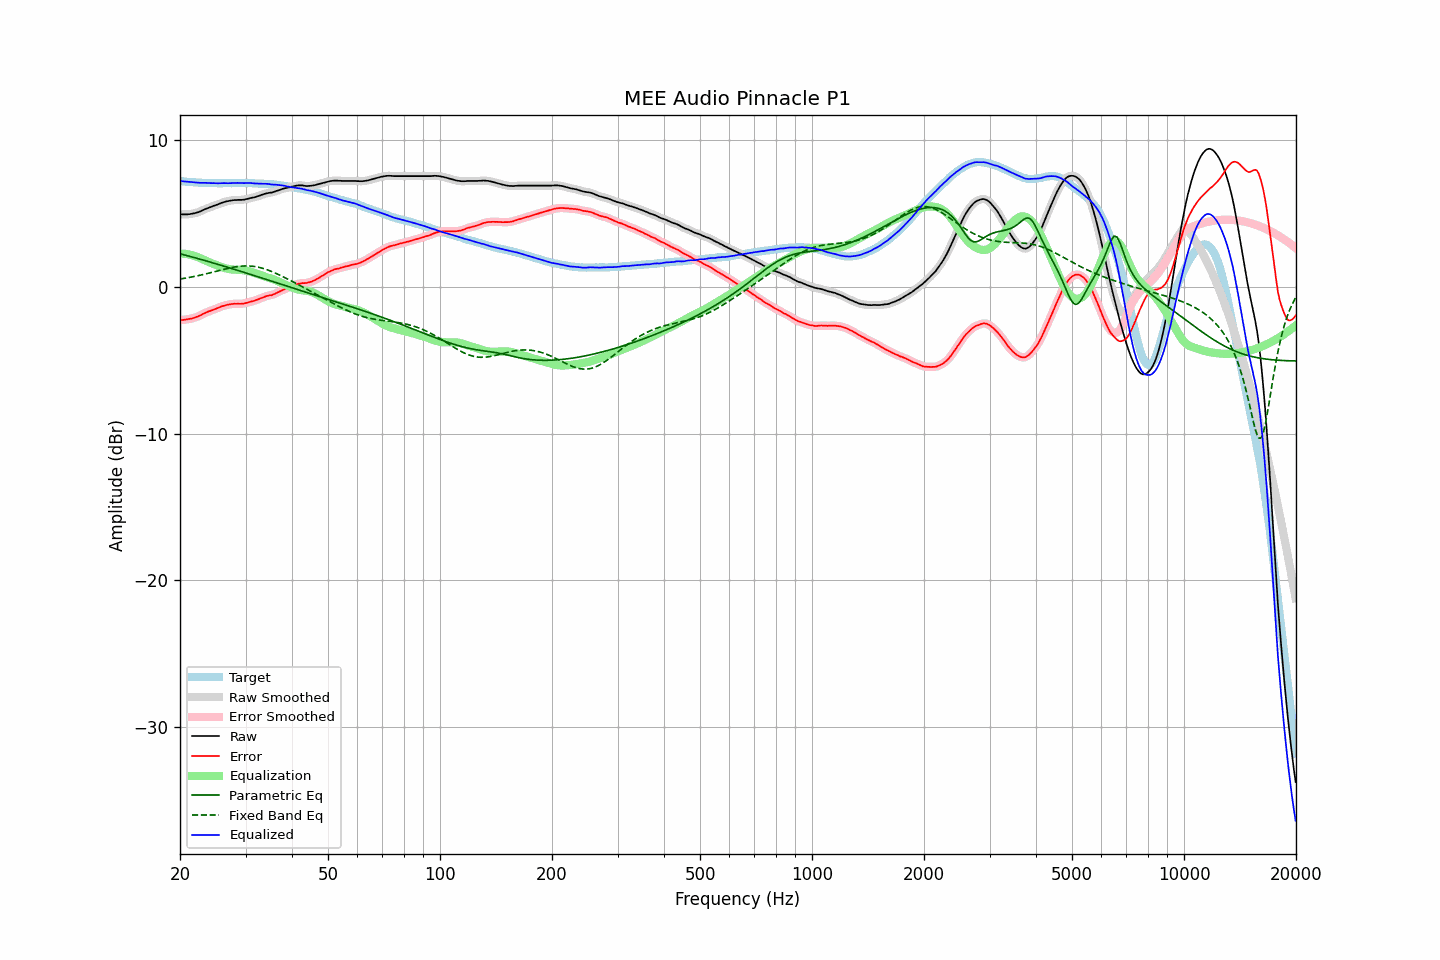

Source data for this figure (header and first rows):
frequency, raw, error, smoothed, error_smoothed, equalization, parametric_eq, fixed_band_eq, equalized_raw, equalized_smoothed, target
20.00, 4.94, -2.27, 4.94, -2.27, 2.26, 2.25, 0.53, 7.20, 7.20, 7.20
20.20, 4.93, -2.27, 4.93, -2.26, 2.26, 2.22, 0.54, 7.19, 7.19, 7.19
20.40, 4.93, -2.26, 4.92, -2.26, 2.26, 2.19, 0.56, 7.18, 7.18, 7.18
20.61, 4.93, -2.25, 4.92, -2.24, 2.25, 2.16, 0.58, 7.17, 7.17, 7.17
20.81, 4.93, -2.22, 4.93, -2.22, 2.23, 2.13, 0.60, 7.16, 7.16, 7.15
21.02, 4.94, -2.20, 4.94, -2.21, 2.21, 2.10, 0.62, 7.15, 7.15, 7.14
21.23, 4.95, -2.18, 4.95, -2.19, 2.19, 2.07, 0.64, 7.14, 7.14, 7.13
21.44, 4.97, -2.17, 4.96, -2.17, 2.17, 2.04, 0.66, 7.13, 7.13, 7.14
21.66, 4.99, -2.13, 4.98, -2.14, 2.14, 2.02, 0.68, 7.12, 7.12, 7.12
21.87, 5.01, -2.11, 5.01, -2.11, 2.10, 1.99, 0.70, 7.11, 7.11, 7.12
22.09, 5.04, -2.06, 5.03, -2.07, 2.07, 1.95, 0.73, 7.10, 7.10, 7.10
22.31, 5.07, -2.03, 5.07, -2.03, 2.02, 1.92, 0.75, 7.09, 7.09, 7.10
22.54, 5.11, -1.98, 5.11, -1.98, 1.98, 1.89, 0.77, 7.08, 7.08, 7.09
22.76, 5.16, -1.93, 5.15, -1.93, 1.93, 1.86, 0.80, 7.08, 7.08, 7.09
22.99, 5.21, -1.87, 5.21, -1.87, 1.87, 1.83, 0.82, 7.08, 7.08, 7.08
23.22, 5.26, -1.81, 5.26, -1.82, 1.82, 1.80, 0.85, 7.08, 7.08, 7.07
23.45, 5.31, -1.77, 5.30, -1.76, 1.77, 1.77, 0.88, 7.08, 7.08, 7.08
23.69, 5.35, -1.72, 5.35, -1.72, 1.72, 1.74, 0.90, 7.07, 7.07, 7.07
23.92, 5.39, -1.67, 5.39, -1.68, 1.68, 1.71, 0.93, 7.06, 7.06, 7.05
24.16, 5.43, -1.64, 5.43, -1.63, 1.63, 1.67, 0.96, 7.06, 7.06, 7.06
24.40, 5.47, -1.60, 5.47, -1.59, 1.59, 1.64, 0.99, 7.06, 7.06, 7.06
24.65, 5.52, -1.55, 5.51, -1.55, 1.55, 1.61, 1.01, 7.06, 7.06, 7.06
24.89, 5.55, -1.51, 5.55, -1.51, 1.50, 1.58, 1.04, 7.05, 7.05, 7.06
25.14, 5.59, -1.46, 5.59, -1.47, 1.46, 1.55, 1.07, 7.05, 7.05, 7.05
25.39, 5.63, -1.42, 5.63, -1.42, 1.42, 1.51, 1.10, 7.05, 7.05, 7.05
25.65, 5.68, -1.37, 5.67, -1.37, 1.38, 1.48, 1.13, 7.05, 7.05, 7.05
25.91, 5.72, -1.33, 5.72, -1.34, 1.34, 1.45, 1.15, 7.06, 7.06, 7.05
26.16, 5.76, -1.30, 5.75, -1.30, 1.30, 1.41, 1.18, 7.06, 7.06, 7.06
26.43, 5.79, -1.27, 5.79, -1.27, 1.27, 1.38, 1.21, 7.06, 7.06, 7.06
26.69, 5.82, -1.24, 5.81, -1.24, 1.24, 1.35, 1.23, 7.06, 7.05, 7.06
26.96, 5.84, -1.22, 5.84, -1.22, 1.22, 1.31, 1.26, 7.05, 7.05, 7.05
27.23, 5.86, -1.20, 5.86, -1.20, 1.20, 1.28, 1.28, 7.05, 7.05, 7.05
27.50, 5.88, -1.18, 5.88, -1.18, 1.18, 1.25, 1.31, 7.06, 7.06, 7.05
27.77, 5.90, -1.16, 5.89, -1.17, 1.17, 1.21, 1.33, 7.07, 7.06, 7.06
28.05, 5.91, -1.15, 5.90, -1.16, 1.17, 1.18, 1.35, 7.07, 7.07, 7.06
28.33, 5.91, -1.16, 5.91, -1.16, 1.16, 1.15, 1.36, 7.07, 7.07, 7.07
28.62, 5.92, -1.15, 5.91, -1.16, 1.16, 1.11, 1.38, 7.07, 7.07, 7.07
28.90, 5.92, -1.16, 5.92, -1.16, 1.15, 1.08, 1.39, 7.07, 7.07, 7.08
29.19, 5.92, -1.16, 5.92, -1.16, 1.15, 1.04, 1.40, 7.06, 7.06, 7.07
29.48, 5.93, -1.15, 5.93, -1.15, 1.14, 1.01, 1.41, 7.06, 7.06, 7.07
29.78, 5.94, -1.14, 5.94, -1.13, 1.12, 0.98, 1.42, 7.06, 7.06, 7.07
30.08, 5.97, -1.10, 5.96, -1.11, 1.10, 0.94, 1.42, 7.07, 7.06, 7.07
30.38, 5.99, -1.07, 5.99, -1.07, 1.08, 0.91, 1.42, 7.06, 7.07, 7.06
30.68, 6.02, -1.04, 6.02, -1.04, 1.05, 0.87, 1.42, 7.07, 7.07, 7.06
30.99, 6.05, -1.01, 6.04, -1.01, 1.02, 0.84, 1.41, 7.07, 7.06, 7.05
31.30, 6.07, -0.99, 6.06, -0.99, 0.99, 0.80, 1.40, 7.05, 7.05, 7.05
31.61, 6.09, -0.96, 6.09, -0.96, 0.95, 0.77, 1.39, 7.04, 7.04, 7.05
31.93, 6.12, -0.91, 6.12, -0.92, 0.91, 0.73, 1.37, 7.03, 7.03, 7.03
32.24, 6.16, -0.88, 6.15, -0.88, 0.88, 0.70, 1.35, 7.03, 7.03, 7.04
32.57, 6.19, -0.84, 6.19, -0.84, 0.84, 0.66, 1.33, 7.02, 7.02, 7.02
32.89, 6.23, -0.80, 6.23, -0.80, 0.79, 0.63, 1.30, 7.02, 7.02, 7.02
33.22, 6.27, -0.75, 6.27, -0.75, 0.75, 0.59, 1.27, 7.02, 7.02, 7.02
33.55, 6.31, -0.71, 6.30, -0.71, 0.71, 0.56, 1.24, 7.02, 7.02, 7.02
33.89, 6.34, -0.67, 6.34, -0.67, 0.68, 0.52, 1.20, 7.02, 7.02, 7.00
34.23, 6.37, -0.63, 6.37, -0.63, 0.65, 0.49, 1.17, 7.01, 7.01, 6.99
34.57, 6.39, -0.60, 6.39, -0.60, 0.61, 0.45, 1.13, 7.00, 7.00, 6.99
34.92, 6.41, -0.57, 6.40, -0.58, 0.58, 0.42, 1.09, 6.99, 6.98, 6.98
35.27, 6.42, -0.58, 6.42, -0.56, 0.55, 0.38, 1.04, 6.96, 6.97, 6.99
35.62, 6.45, -0.52, 6.45, -0.53, 0.51, 0.35, 1.00, 6.96, 6.96, 6.97
35.97, 6.49, -0.48, 6.48, -0.48, 0.47, 0.31, 0.95, 6.95, 6.95, 6.97
... 635 more rows
